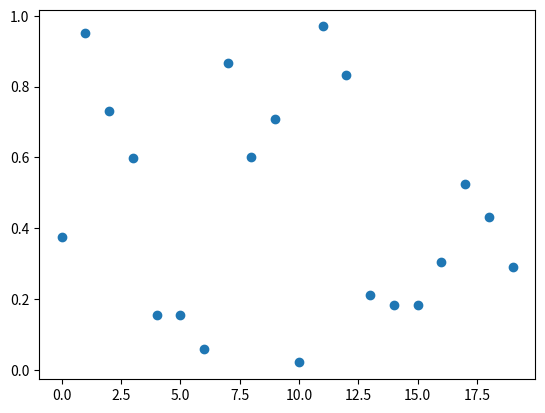

Generate this figure with matplotlib:
import matplotlib.pyplot as plt
from matplotlib.offsetbox import OffsetImage, AnnotationBbox
import numpy as np; np.random.seed(42)

#%%
# Generate data x, y for scatter and an array of images.
x = np.arange(20)
y = np.random.rand(len(x))
arr = np.empty((len(x),10,10))
for i in range(len(x)):
    f = np.random.rand(5,5)
    arr[i, 0:5,0:5] = f
    arr[i, 5:,0:5] =np.flipud(f)
    arr[i, 5:,5:] =np.fliplr(np.flipud(f))
    arr[i, 0:5:,5:] = np.fliplr(f)
#%%
# create figure and plot scatter
fig = plt.figure()
ax = fig.add_subplot(111)
line, = ax.plot(x,y, ls="", marker="o")

# create the annotations box
im = OffsetImage(arr[0,:,:], zoom=5)
xybox=(50., 50.)
ab = AnnotationBbox(im, (0,0), xybox=xybox, xycoords='data',
        boxcoords="offset points",  pad=0.3,  arrowprops=dict(arrowstyle="->"))
# add it to the axes and make it invisible
ax.add_artist(ab)
ab.set_visible(False)

#%%
def hover(event):
    # if the mouse is over the scatter points
    if line.contains(event)[0]:
        # find out the index within the array from the event
        ind, = line.contains(event)[1]["ind"]
        # get the figure size
        w,h = fig.get_size_inches()*fig.dpi
        ws = (event.x > w/2.)*-1 + (event.x <= w/2.) 
        hs = (event.y > h/2.)*-1 + (event.y <= h/2.)
        # if event occurs in the top or right quadrant of the figure,
        # change the annotation box position relative to mouse.
        ab.xybox = (xybox[0]*ws, xybox[1]*hs)
        # make annotation box visible
        ab.set_visible(True)
        # place it at the position of the hovered scatter point
        ab.xy =(x[ind], y[ind])
        # set the image corresponding to that point
        im.set_data(arr[ind,:,:])
    else:
        #if the mouse is not over a scatter point
        ab.set_visible(False)
    fig.canvas.draw_idle()

#%%
# add callback for mouse moves
fig.canvas.mpl_connect('motion_notify_event', hover)           
plt.show()
